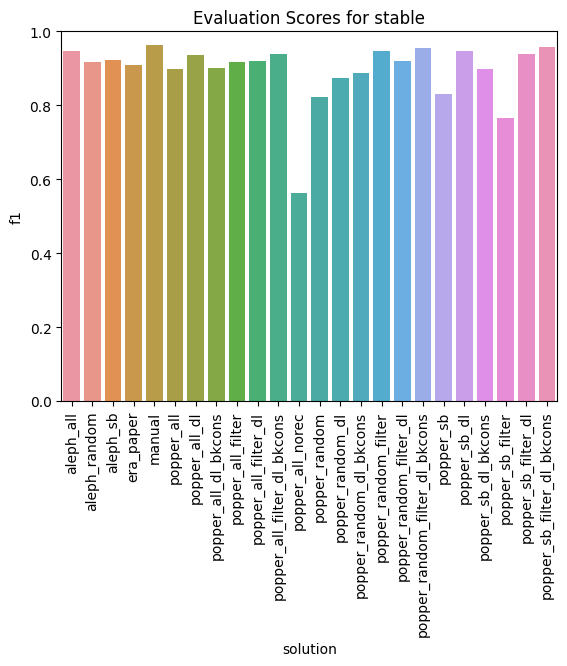

Values plotted in this chart, from the file beside it:
solution, tp, fn, tn, fp, accuracy, precision, recall, f1
popper_all, 102, 19, 21, 4, 0.8425, 0.9623, 0.843, 0.8987
popper_random_filter, 119, 2, 14, 11, 0.911, 0.9154, 0.9835, 0.9482
popper_sb_filter, 75, 46, 25, 0, 0.6849, 1.0, 0.6198, 0.7653
popper_sb_filter_dl, 114, 7, 17, 8, 0.8973, 0.9344, 0.9421, 0.9383
popper_random_filter_dl_bkcons, 117, 4, 18, 7, 0.9247, 0.9435, 0.9669, 0.9551
popper_random, 86, 35, 23, 2, 0.7466, 0.9773, 0.7107, 0.823
popper_all_dl, 111, 10, 20, 5, 0.8973, 0.9569, 0.9174, 0.9367
popper_all_filter_dl_bkcons, 116, 5, 15, 10, 0.8973, 0.9206, 0.9587, 0.9393
popper_all_filter_dl, 110, 11, 17, 8, 0.8699, 0.9322, 0.9091, 0.9205
popper_sb_dl_bkcons, 106, 15, 16, 9, 0.8356, 0.9217, 0.876, 0.8983
popper_random_dl_bkcons, 103, 18, 17, 8, 0.8219, 0.9279, 0.8512, 0.8879
popper_sb_filter_dl_bkcons, 116, 5, 20, 5, 0.9315, 0.9587, 0.9587, 0.9587
era_paper, 106, 15, 19, 6, 0.8562, 0.9464, 0.876, 0.9099
popper_sb_dl, 118, 3, 15, 10, 0.911, 0.9219, 0.9752, 0.9478
popper_random_dl, 100, 21, 17, 8, 0.8014, 0.9259, 0.8264, 0.8734
aleph_sb, 107, 14, 21, 4, 0.8767, 0.964, 0.8843, 0.9224
aleph_random, 111, 10, 15, 10, 0.863, 0.9174, 0.9174, 0.9174
popper_all_dl_bkcons, 105, 16, 18, 7, 0.8425, 0.9375, 0.8678, 0.9013
aleph_all, 114, 7, 19, 6, 0.911, 0.95, 0.9421, 0.9461
popper_sb, 88, 33, 22, 3, 0.7534, 0.967, 0.7273, 0.8302
popper_all_norec, 50, 71, 18, 7, 0.4658, 0.8772, 0.4132, 0.5618
manual, 121, 0, 16, 9, 0.9384, 0.9308, 1.0, 0.9641
popper_random_filter_dl, 110, 11, 17, 8, 0.8699, 0.9322, 0.9091, 0.9205
popper_all_filter, 107, 14, 20, 5, 0.8699, 0.9554, 0.8843, 0.9185
